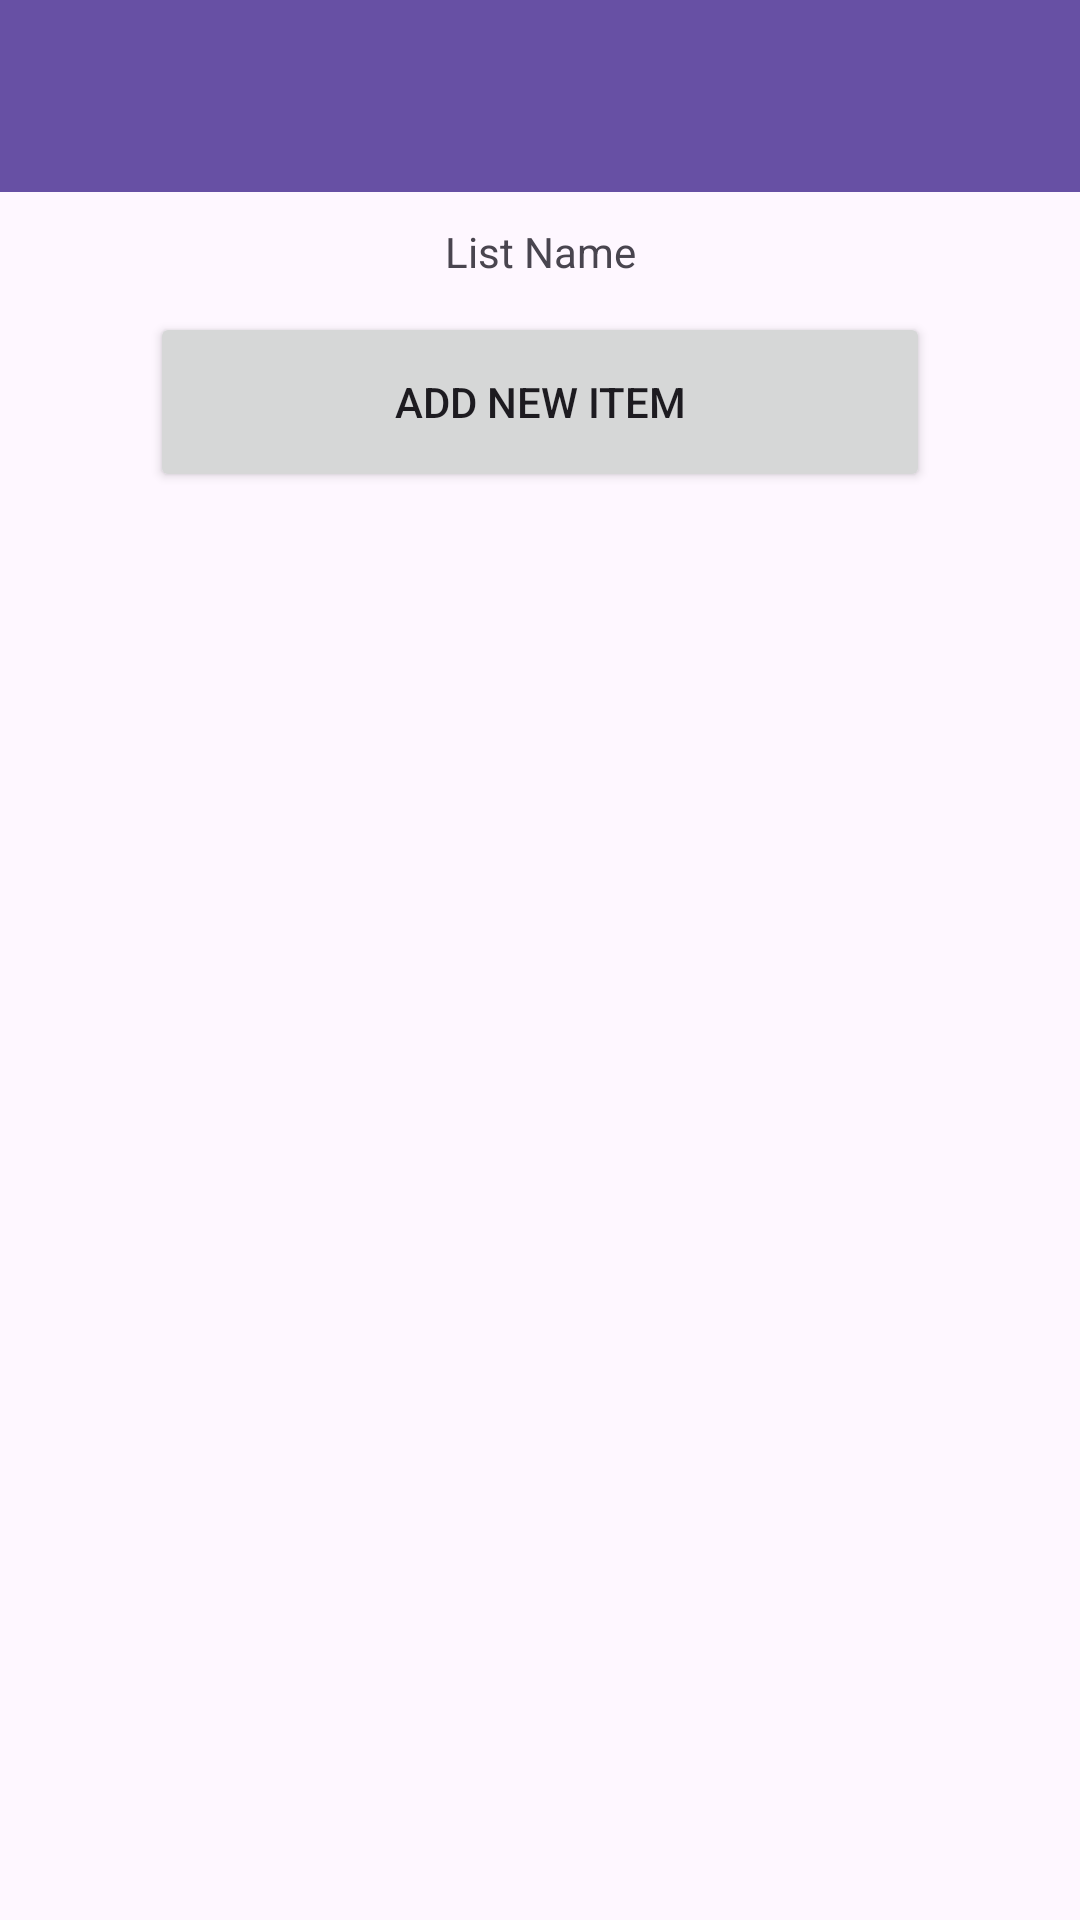

The Android layout XML behind this screen, and the referenced resources:
<!-- AndroidManifest.xml: application theme Theme.MyApplication -->
<!-- res/layout/add_list_items.xml -->
<?xml version="1.0" encoding="utf-8"?>
<LinearLayout xmlns:android="http://schemas.android.com/apk/res/android"
    xmlns:app="http://schemas.android.com/apk/res-auto"
    android:layout_width="match_parent"
    android:layout_height="match_parent"
    android:orientation="vertical">

    <androidx.appcompat.widget.Toolbar
        android:id="@+id/toolbar3"
        android:layout_width="match_parent"
        android:layout_height="wrap_content"
        android:background="?attr/colorPrimary"
        android:minHeight="?attr/actionBarSize"
        android:theme="?attr/actionBarTheme"
        app:titleTextColor="@color/white" />

    <TextView
        android:id="@+id/addListItemsListName"
        android:layout_width="match_parent"
        android:layout_height="40dp"
        android:gravity="center"
        android:text="List Name" />

    <LinearLayout
        android:layout_width="match_parent"
        android:layout_height="60dp"
        android:orientation="horizontal">

        <Button
            android:id="@+id/buttonAddNewItem"
            android:layout_width="match_parent"
            android:layout_height="match_parent"
            android:layout_marginLeft="50dp"
            android:layout_marginRight="50dp"
            android:layout_weight="1"
            android:text="Add New Item" />

    </LinearLayout>

    <androidx.recyclerview.widget.RecyclerView
        android:id="@+id/addListItemsItems"
        android:layout_width="match_parent"
        android:layout_height="match_parent" />

</LinearLayout>
<!-- resources referenced by this layout -->
<resources>
  <color name="white">#FFFFFFFF</color>
  <style name="Theme.MyApplication" parent="Base.Theme.MyApplication" />
  <style name="Base.Theme.MyApplication" parent="Theme.Material3.DayNight.NoActionBar">
          
          
      </style>
</resources>
